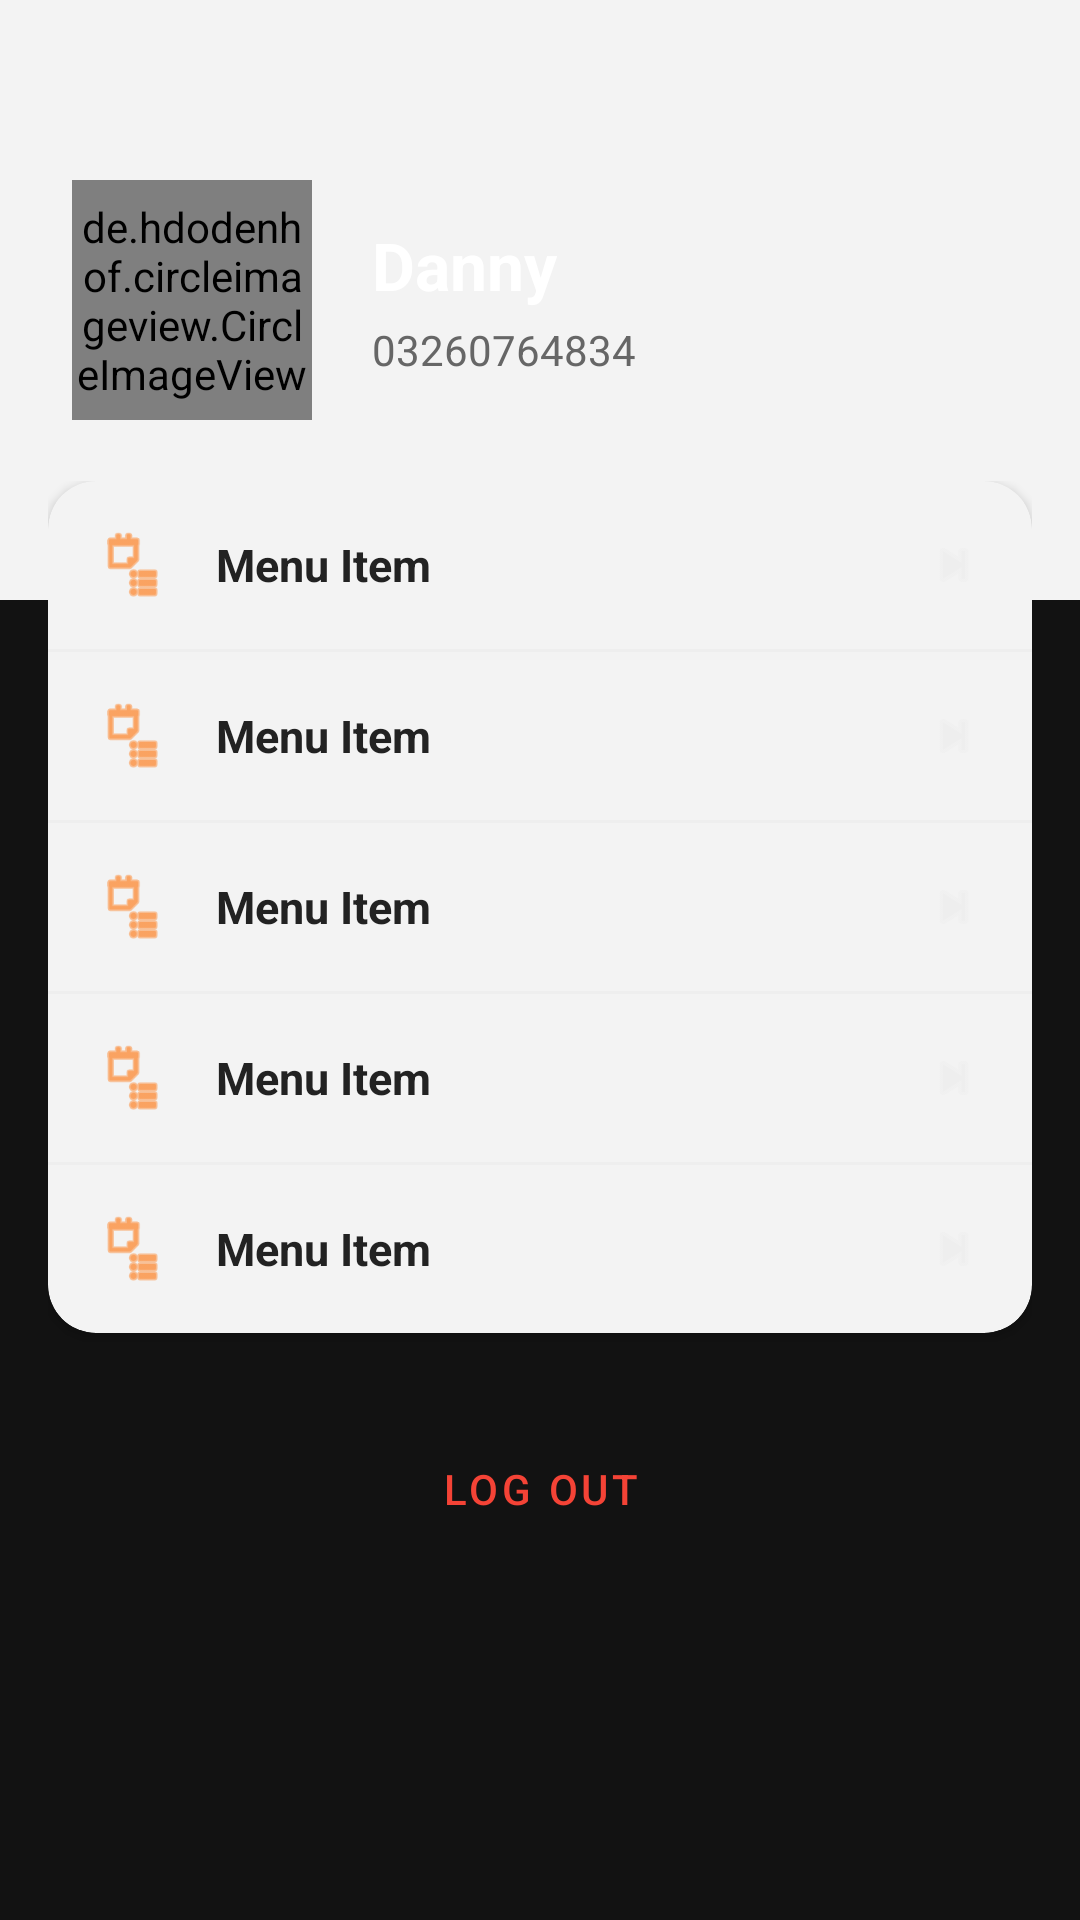

Here is an Android app screen rendered from its layout file. Give the layout XML and the strings, colors and styles it references.
<!-- AndroidManifest.xml: application theme Theme.MeituanFood -->
<!-- res/layout/fragment_profile.xml -->
<?xml version="1.0" encoding="utf-8"?>
<androidx.coordinatorlayout.widget.CoordinatorLayout xmlns:android="http://schemas.android.com/apk/res/android"
    xmlns:app="http://schemas.android.com/apk/res-auto"
    android:layout_width="match_parent"
    android:layout_height="match_parent"
    android:background="@color/bg_dark">

    <com.google.android.material.appbar.AppBarLayout
        android:layout_width="match_parent"
        android:layout_height="wrap_content"
        android:background="@color/transparent"
        app:elevation="0dp">

        <com.google.android.material.appbar.CollapsingToolbarLayout
            android:layout_width="match_parent"
            android:layout_height="wrap_content"
            app:layout_scrollFlags="scroll|exitUntilCollapsed">

            <LinearLayout
                android:layout_width="match_parent"
                android:layout_height="200dp"
                android:background="@color/surface_variant"
                android:gravity="center_vertical"
                android:orientation="horizontal"
                android:paddingHorizontal="24dp">

                <de.hdodenhof.circleimageview.CircleImageView
                    android:id="@+id/ivUserAvatar"
                    android:layout_width="80dp"
                    android:layout_height="80dp"
                    android:src="@drawable/bg_orange_circle"
                    app:civ_border_color="@color/meituan_orange"
                    app:civ_border_width="2dp" />

                <LinearLayout
                    android:layout_width="0dp"
                    android:layout_height="wrap_content"
                    android:layout_marginStart="20dp"
                    android:layout_weight="1"
                    android:orientation="vertical">

                    <TextView
                        android:id="@+id/tvUserName"
                        android:layout_width="wrap_content"
                        android:layout_height="wrap_content"
                        android:text="Danny"
                        android:textColor="@color/white"
                        android:textSize="22sp"
                        android:textStyle="bold" />

                    <TextView
                        android:id="@+id/tvUserPhone"
                        android:layout_width="wrap_content"
                        android:layout_height="wrap_content"
                        android:layout_marginTop="4dp"
                        android:text="03260764834"
                        android:textColor="@color/text_secondary"
                        android:textSize="14sp" />

                </LinearLayout>

            </LinearLayout>

        </com.google.android.material.appbar.CollapsingToolbarLayout>

    </com.google.android.material.appbar.AppBarLayout>

    <androidx.core.widget.NestedScrollView
        android:layout_width="match_parent"
        android:layout_height="match_parent"
        android:layout_marginTop="-40dp"
        app:layout_behavior="@string/appbar_scrolling_view_behavior">

        <LinearLayout
            android:layout_width="match_parent"
            android:layout_height="wrap_content"
            android:orientation="vertical"
            android:paddingHorizontal="16dp"
            android:paddingBottom="100dp">

            <com.google.android.material.card.MaterialCardView
                android:layout_width="match_parent"
                android:layout_height="wrap_content"
                app:cardCornerRadius="16dp"
                app:cardBackgroundColor="@color/surface_variant"
                app:strokeWidth="0dp"
                app:cardElevation="2dp">

                <LinearLayout
                    android:layout_width="match_parent"
                    android:layout_height="wrap_content"
                    android:orientation="vertical">

                    <include
                        android:id="@+id/layoutOrders"
                        layout="@layout/item_profile_menu" />

                    <View
                        android:layout_width="match_parent"
                        android:layout_height="1dp"
                        android:background="@color/divider" />

                    <include
                        android:id="@+id/layoutAddress"
                        layout="@layout/item_profile_menu" />

                    <View
                        android:layout_width="match_parent"
                        android:layout_height="1dp"
                        android:background="@color/divider" />

                    <include
                        android:id="@+id/layoutBecomeRider"
                        layout="@layout/item_profile_menu" />

                    <View
                        android:layout_width="match_parent"
                        android:layout_height="1dp"
                        android:background="@color/divider" />

                    <include
                        android:id="@+id/layoutHelp"
                        layout="@layout/item_profile_menu" />

                    <View
                        android:layout_width="match_parent"
                        android:layout_height="1dp"
                        android:background="@color/divider" />

                    <include
                        android:id="@+id/layoutAbout"
                        layout="@layout/item_profile_menu" />

                </LinearLayout>

            </com.google.android.material.card.MaterialCardView>

            <com.google.android.material.button.MaterialButton
                android:id="@+id/btnLogout"
                style="@style/Widget.MaterialComponents.Button.TextButton"
                android:layout_width="match_parent"
                android:layout_height="56dp"
                android:layout_marginTop="24dp"
                android:text="Log Out"
                android:textColor="@color/red"
                app:rippleColor="@color/red_light" />

        </LinearLayout>

    </androidx.core.widget.NestedScrollView>

</androidx.coordinatorlayout.widget.CoordinatorLayout>
<!-- res/layout/item_profile_menu.xml (included above) -->
<?xml version="1.0" encoding="utf-8"?>
<LinearLayout xmlns:android="http://schemas.android.com/apk/res/android"
    xmlns:app="http://schemas.android.com/apk/res-auto"
    android:layout_width="match_parent"
    android:layout_height="56dp"
    android:background="?attr/selectableItemBackground"
    android:clickable="true"
    android:focusable="true"
    android:gravity="center_vertical"
    android:orientation="horizontal"
    android:paddingHorizontal="16dp">

    <ImageView
        android:id="@+id/ivMenuIcon"
        android:layout_width="24dp"
        android:layout_height="24dp"
        android:contentDescription="Menu Icon"
        android:src="@android:drawable/ic_menu_agenda"
        app:tint="@color/meituan_orange" />

    <TextView
        android:id="@+id/tvMenuTitle"
        android:layout_width="0dp"
        android:layout_height="wrap_content"
        android:layout_marginStart="16dp"
        android:layout_weight="1"
        android:text="Menu Item"
        android:textColor="@color/text_primary"
        android:textSize="15sp"
        android:textStyle="bold" />

    <ImageView
        android:layout_width="20dp"
        android:layout_height="20dp"
        android:contentDescription="Next"
        android:src="@android:drawable/ic_media_next"
        app:tint="@color/divider" />

</LinearLayout>
<!-- resources referenced by this layout -->
<resources>
  <color name="bg_dark">#121212</color>
  <color name="divider">#EEEEEE</color>
  <color name="meituan_orange">#FF6D00</color>
  <color name="red">#F44336</color>
  <color name="red_light">#FFEBEE</color>
  <color name="surface_variant">#F3F3F3</color>
  <color name="text_primary">#222222</color>
  <color name="text_secondary">#666666</color>
  <color name="transparent">#00000000</color>
  <color name="white">#FFFFFF</color>
  <!-- drawable bg_orange_circle (drawable) -->
  <?xml version="1.0" encoding="utf-8"?>
  <shape xmlns:android="http://schemas.android.com/apk/res/android"
      android:shape="oval">
      <solid android:color="@color/meituan_orange" />
  </shape>
  <style name="Theme.MeituanFood" parent="Theme.MaterialComponents.DayNight.NoActionBar">
          <item name="colorPrimary">@color/meituan_orange</item>
          <item name="colorPrimaryVariant">@color/meituan_orange_light</item>
          <item name="colorOnPrimary">@color/white</item>
          <item name="colorSecondary">@color/meituan_yellow</item>
          <item name="colorOnSecondary">@color/black</item>
          <item name="android:windowBackground">@color/bg_white</item>
          <item name="android:statusBarColor">@color/meituan_orange</item>
      </style>
  <color name="meituan_orange_light">#FF8F00</color>
  <color name="meituan_yellow">#FFD600</color>
  <color name="black">#000000</color>
  <color name="bg_white">#FFFFFF</color>
</resources>
